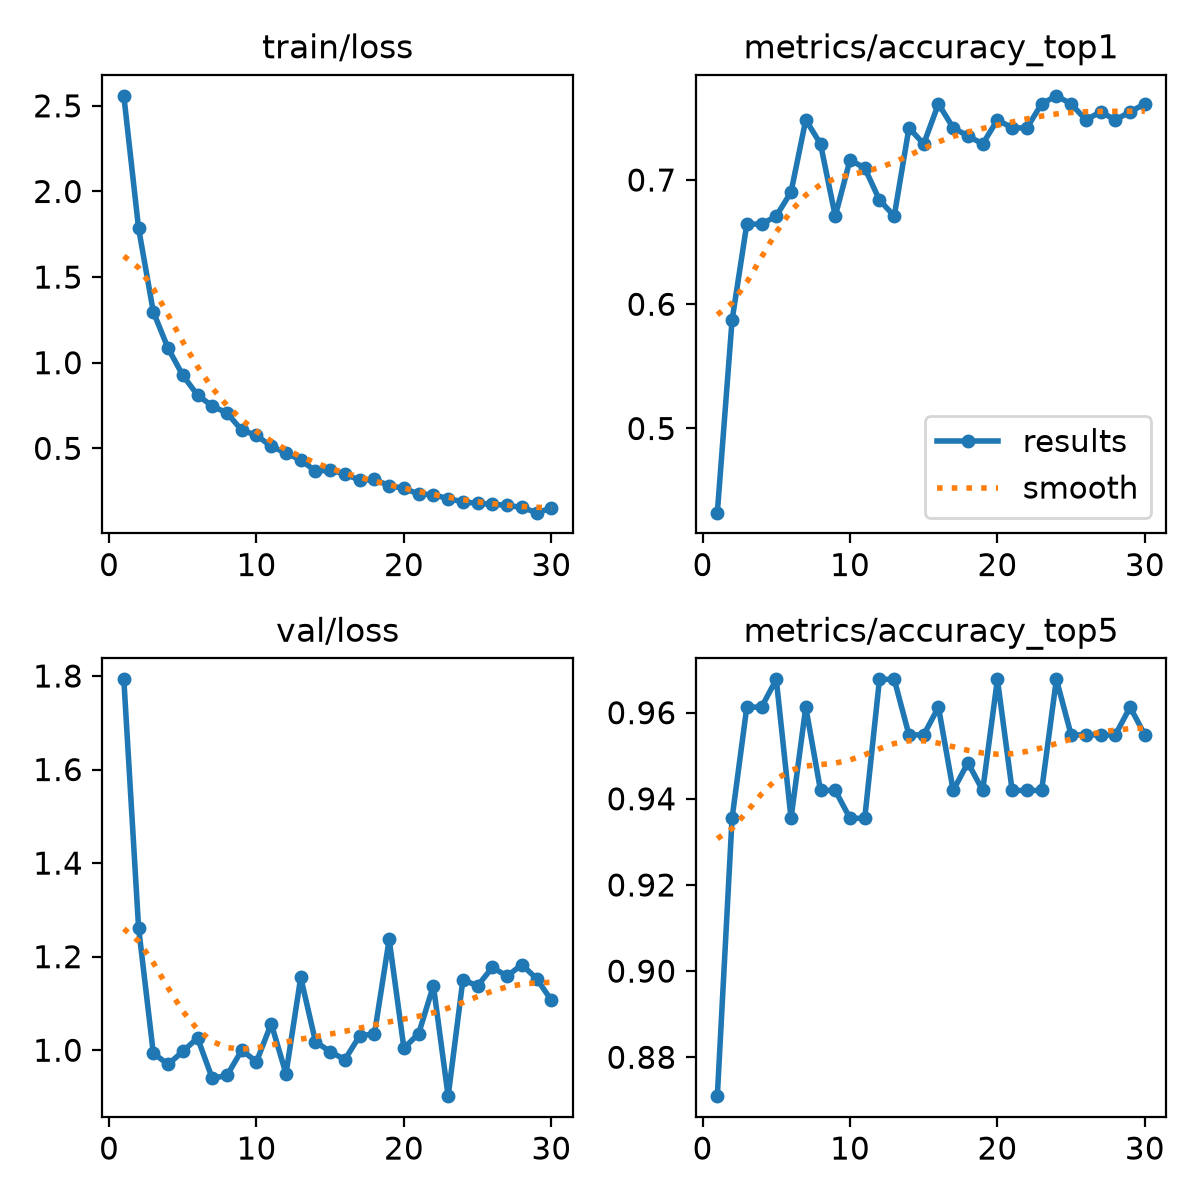

The file beside this chart, header and first rows:
epoch, time, train/loss, metrics/accuracy_top1, metrics/accuracy_top5, val/loss, lr/pg0, lr/pg1, lr/pg2
1, 19.31, 2.558, 0.4323, 0.871, 1.793, 0.0002202, 0.0002202, 0.0002202
2, 38.88, 1.786, 0.5871, 0.9355, 1.262, 0.0004279, 0.0004279, 0.0004279
3, 58.07, 1.297, 0.6645, 0.9613, 0.9939, 0.000621, 0.000621, 0.000621
4, 77.28, 1.085, 0.6645, 0.9613, 0.9697, 0.000601, 0.000601, 0.000601
5, 96.46, 0.9266, 0.671, 0.9677, 0.9974, 0.000579, 0.000579, 0.000579
6, 115.7, 0.8109, 0.6903, 0.9355, 1.026, 0.0005569, 0.0005569, 0.0005569
7, 134.5, 0.7469, 0.7484, 0.9613, 0.9398, 0.0005349, 0.0005349, 0.0005349
8, 153.8, 0.706, 0.729, 0.9419, 0.9462, 0.0005129, 0.0005129, 0.0005129
9, 172.7, 0.6061, 0.671, 0.9419, 1, 0.0004909, 0.0004909, 0.0004909
10, 191.5, 0.5758, 0.7161, 0.9355, 0.9755, 0.0004689, 0.0004689, 0.0004689
11, 210.4, 0.5113, 0.7097, 0.9355, 1.057, 0.0004469, 0.0004469, 0.0004469
12, 229.3, 0.4727, 0.6839, 0.9677, 0.9497, 0.0004249, 0.0004249, 0.0004249
13, 248.2, 0.4319, 0.671, 0.9677, 1.156, 0.0004029, 0.0004029, 0.0004029
14, 267.1, 0.3675, 0.7419, 0.9548, 1.018, 0.0003809, 0.0003809, 0.0003809
15, 286.1, 0.3719, 0.729, 0.9548, 0.9967, 0.0003588, 0.0003588, 0.0003588
16, 305, 0.3508, 0.7613, 0.9613, 0.9802, 0.0003368, 0.0003368, 0.0003368
17, 324.4, 0.3132, 0.7419, 0.9419, 1.031, 0.0003148, 0.0003148, 0.0003148
18, 343.3, 0.3183, 0.7355, 0.9484, 1.035, 0.0002928, 0.0002928, 0.0002928
19, 362.2, 0.2818, 0.729, 0.9419, 1.237, 0.0002708, 0.0002708, 0.0002708
20, 381.1, 0.2662, 0.7484, 0.9677, 1.004, 0.0002488, 0.0002488, 0.0002488
21, 424.7, 0.2334, 0.7419, 0.9419, 1.036, 0.0002268, 0.0002268, 0.0002268
22, 443.6, 0.2299, 0.7419, 0.9419, 1.138, 0.0002048, 0.0002048, 0.0002048
23, 462.5, 0.2054, 0.7613, 0.9419, 0.9018, 0.0001828, 0.0001828, 0.0001828
24, 481.4, 0.1882, 0.7677, 0.9677, 1.15, 0.0001607, 0.0001607, 0.0001607
25, 500.8, 0.1781, 0.7613, 0.9548, 1.138, 0.0001387, 0.0001387, 0.0001387
26, 519.8, 0.1737, 0.7484, 0.9548, 1.177, 0.0001167, 0.0001167, 0.0001167
27, 538.7, 0.1671, 0.7548, 0.9548, 1.158, 9.4714e-05, 9.4714e-05, 9.4714e-05
28, 557.5, 0.1553, 0.7484, 0.9548, 1.183, 7.2703e-05, 7.2703e-05, 7.2703e-05
29, 576.5, 0.1244, 0.7548, 0.9613, 1.153, 5.0692e-05, 5.0692e-05, 5.0692e-05
30, 595.6, 0.1504, 0.7613, 0.9548, 1.107, 2.8681e-05, 2.8681e-05, 2.8681e-05
